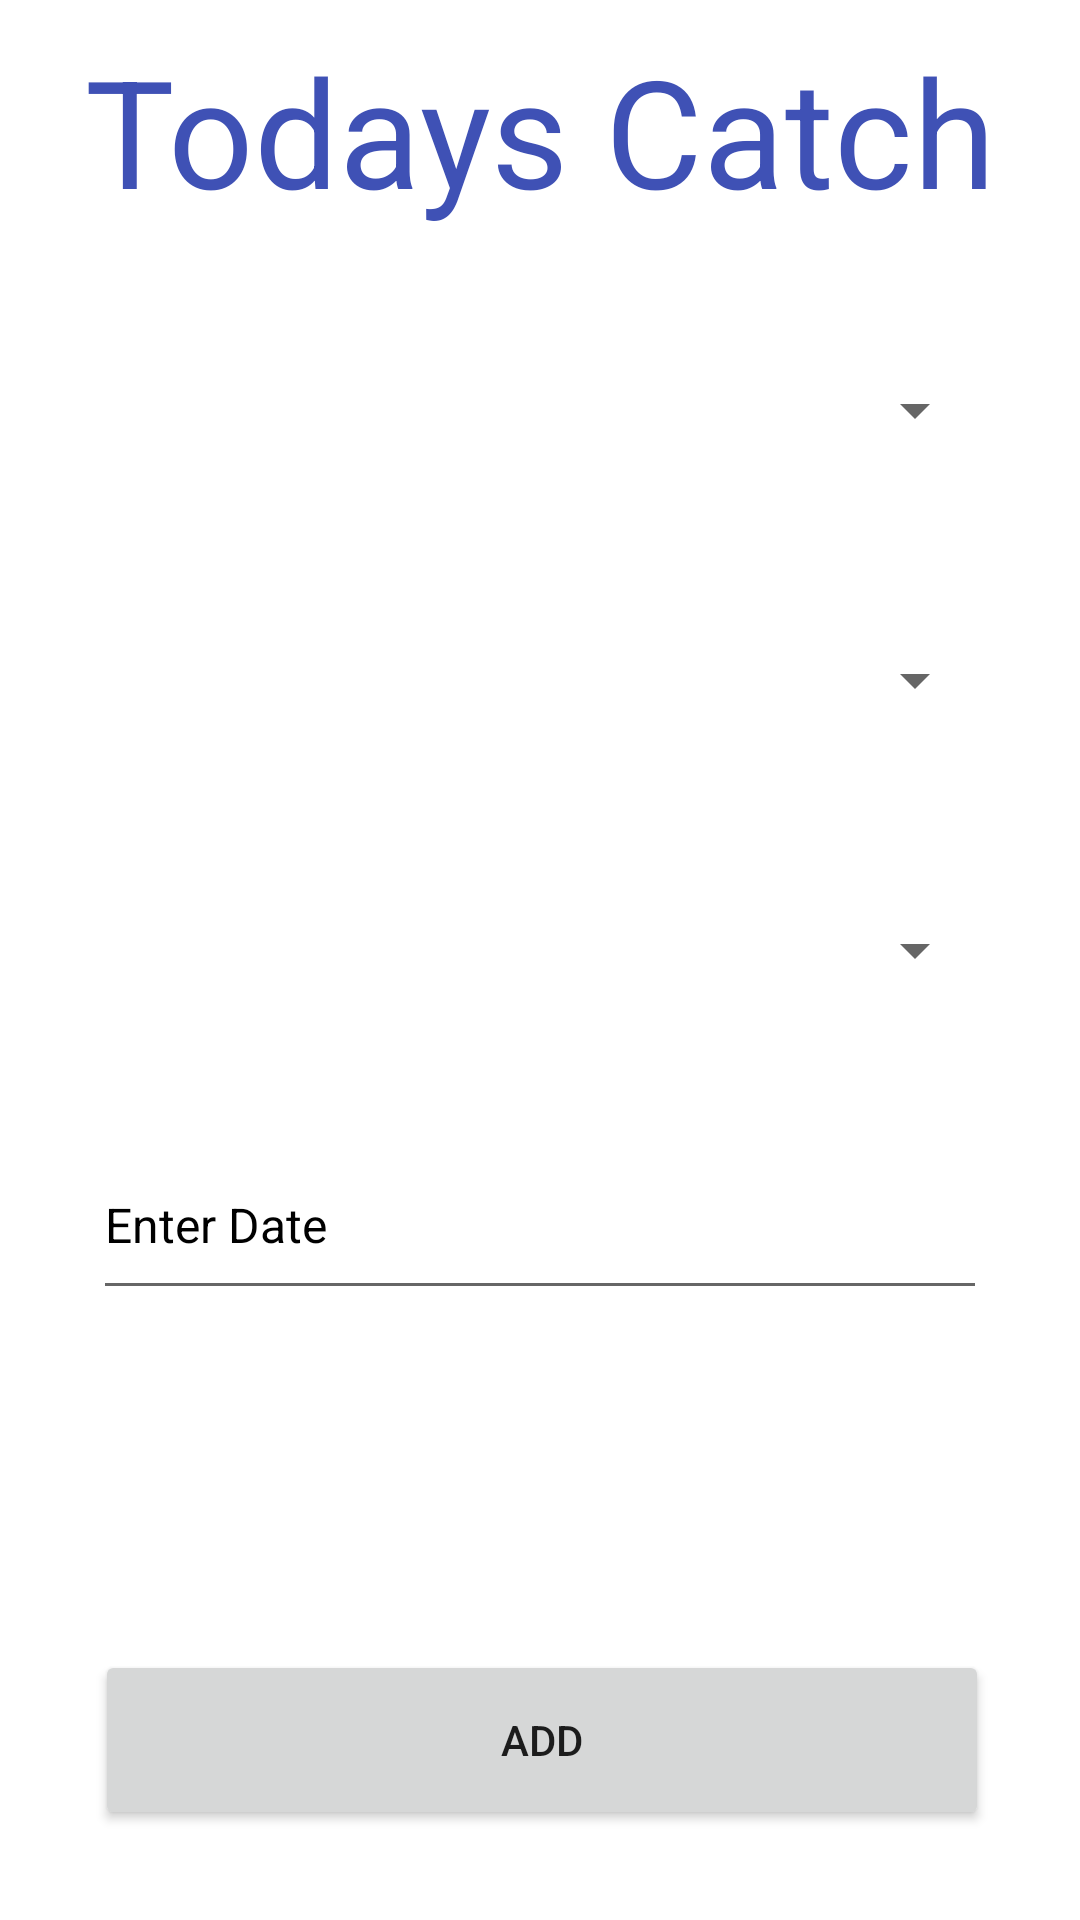

This screen was rendered from an Android layout file. Write that file and the resources it references.
<!-- AndroidManifest.xml: application theme Theme.FishyCodex -->
<!-- res/layout/add_menu.xml -->
<?xml version="1.0" encoding="utf-8"?>
<androidx.constraintlayout.widget.ConstraintLayout xmlns:android="http://schemas.android.com/apk/res/android"
    xmlns:app="http://schemas.android.com/apk/res-auto"
    xmlns:tools="http://schemas.android.com/tools"
    android:layout_width="match_parent"
    android:layout_height="match_parent"
    tools:context=".AddMenuActivity">

    <TextView
        android:id="@+id/addCatchBanner"
        android:layout_width="wrap_content"
        android:layout_height="wrap_content"
        android:layout_marginStart="16dp"
        android:layout_marginTop="10dp"
        android:layout_marginEnd="16dp"
        android:text="Todays Catch"
        android:textColor="#3F51B5"
        android:textSize="50sp"
        app:layout_constraintEnd_toEndOf="parent"
        app:layout_constraintStart_toStartOf="parent"
        app:layout_constraintTop_toTopOf="parent" />

    <EditText
        android:id="@+id/dateID"
        android:layout_width="298dp"
        android:layout_height="60dp"
        android:layout_marginStart="16dp"
        android:layout_marginTop="30dp"
        android:layout_marginEnd="16dp"
        android:ems="10"
        android:hint="Enter Date"
        android:textColorHint="#000000"
        android:textSize="16sp"
        app:layout_constraintEnd_toEndOf="parent"
        app:layout_constraintStart_toStartOf="parent"
        app:layout_constraintTop_toBottomOf="@+id/sizeID" />

    <Button
        android:id="@+id/addCatchID"
        android:layout_width="298dp"
        android:layout_height="60dp"
        android:layout_marginStart="16dp"
        android:layout_marginEnd="16dp"
        android:layout_marginBottom="30dp"
        android:text="Add"
        app:layout_constraintBottom_toBottomOf="parent"
        app:layout_constraintEnd_toEndOf="parent"
        app:layout_constraintHorizontal_bias="0.518"
        app:layout_constraintStart_toStartOf="parent" />

    <Spinner
        android:id="@+id/speciesID"
        android:layout_width="298dp"
        android:layout_height="60dp"
        android:layout_marginStart="16dp"
        android:layout_marginTop="30dp"
        android:layout_marginEnd="16dp"
        android:hint="Species"
        android:textSize="24sp"
        android:visibility="visible"
        app:layout_constraintEnd_toEndOf="parent"
        app:layout_constraintStart_toStartOf="parent"
        app:layout_constraintTop_toBottomOf="@+id/addCatchBanner" />

    <Spinner
        android:id="@+id/locationID"
        android:layout_width="298dp"
        android:layout_height="60dp"
        android:layout_marginStart="16dp"
        android:layout_marginTop="30dp"
        android:layout_marginEnd="16dp"
        app:layout_constraintEnd_toEndOf="parent"
        app:layout_constraintStart_toStartOf="parent"
        app:layout_constraintTop_toBottomOf="@+id/speciesID" />

    <Spinner
        android:id="@+id/sizeID"
        android:layout_width="298dp"
        android:layout_height="60dp"
        android:layout_marginStart="16dp"
        android:layout_marginTop="30dp"
        android:layout_marginEnd="16dp"
        app:layout_constraintEnd_toEndOf="parent"
        app:layout_constraintStart_toStartOf="parent"
        app:layout_constraintTop_toBottomOf="@+id/locationID" />

</androidx.constraintlayout.widget.ConstraintLayout>
<!-- resources referenced by this layout -->
<resources>
  <style name="Theme.FishyCodex" parent="Theme.MaterialComponents.DayNight.NoActionBar">
          
          <item name="colorPrimary">#000000</item>
          <item name="colorPrimaryVariant">#000000</item>
          <item name="colorOnPrimary">#FFFFFF</item>
          
          <item name="colorSecondary">#000000</item>
          <item name="colorSecondaryVariant">#000000</item>
          <item name="colorOnSecondary">#3F51B5</item>
          
          <item name="android:statusBarColor" tools:targetApi="l">?attr/colorPrimaryVariant</item>
          
      </style>
</resources>
